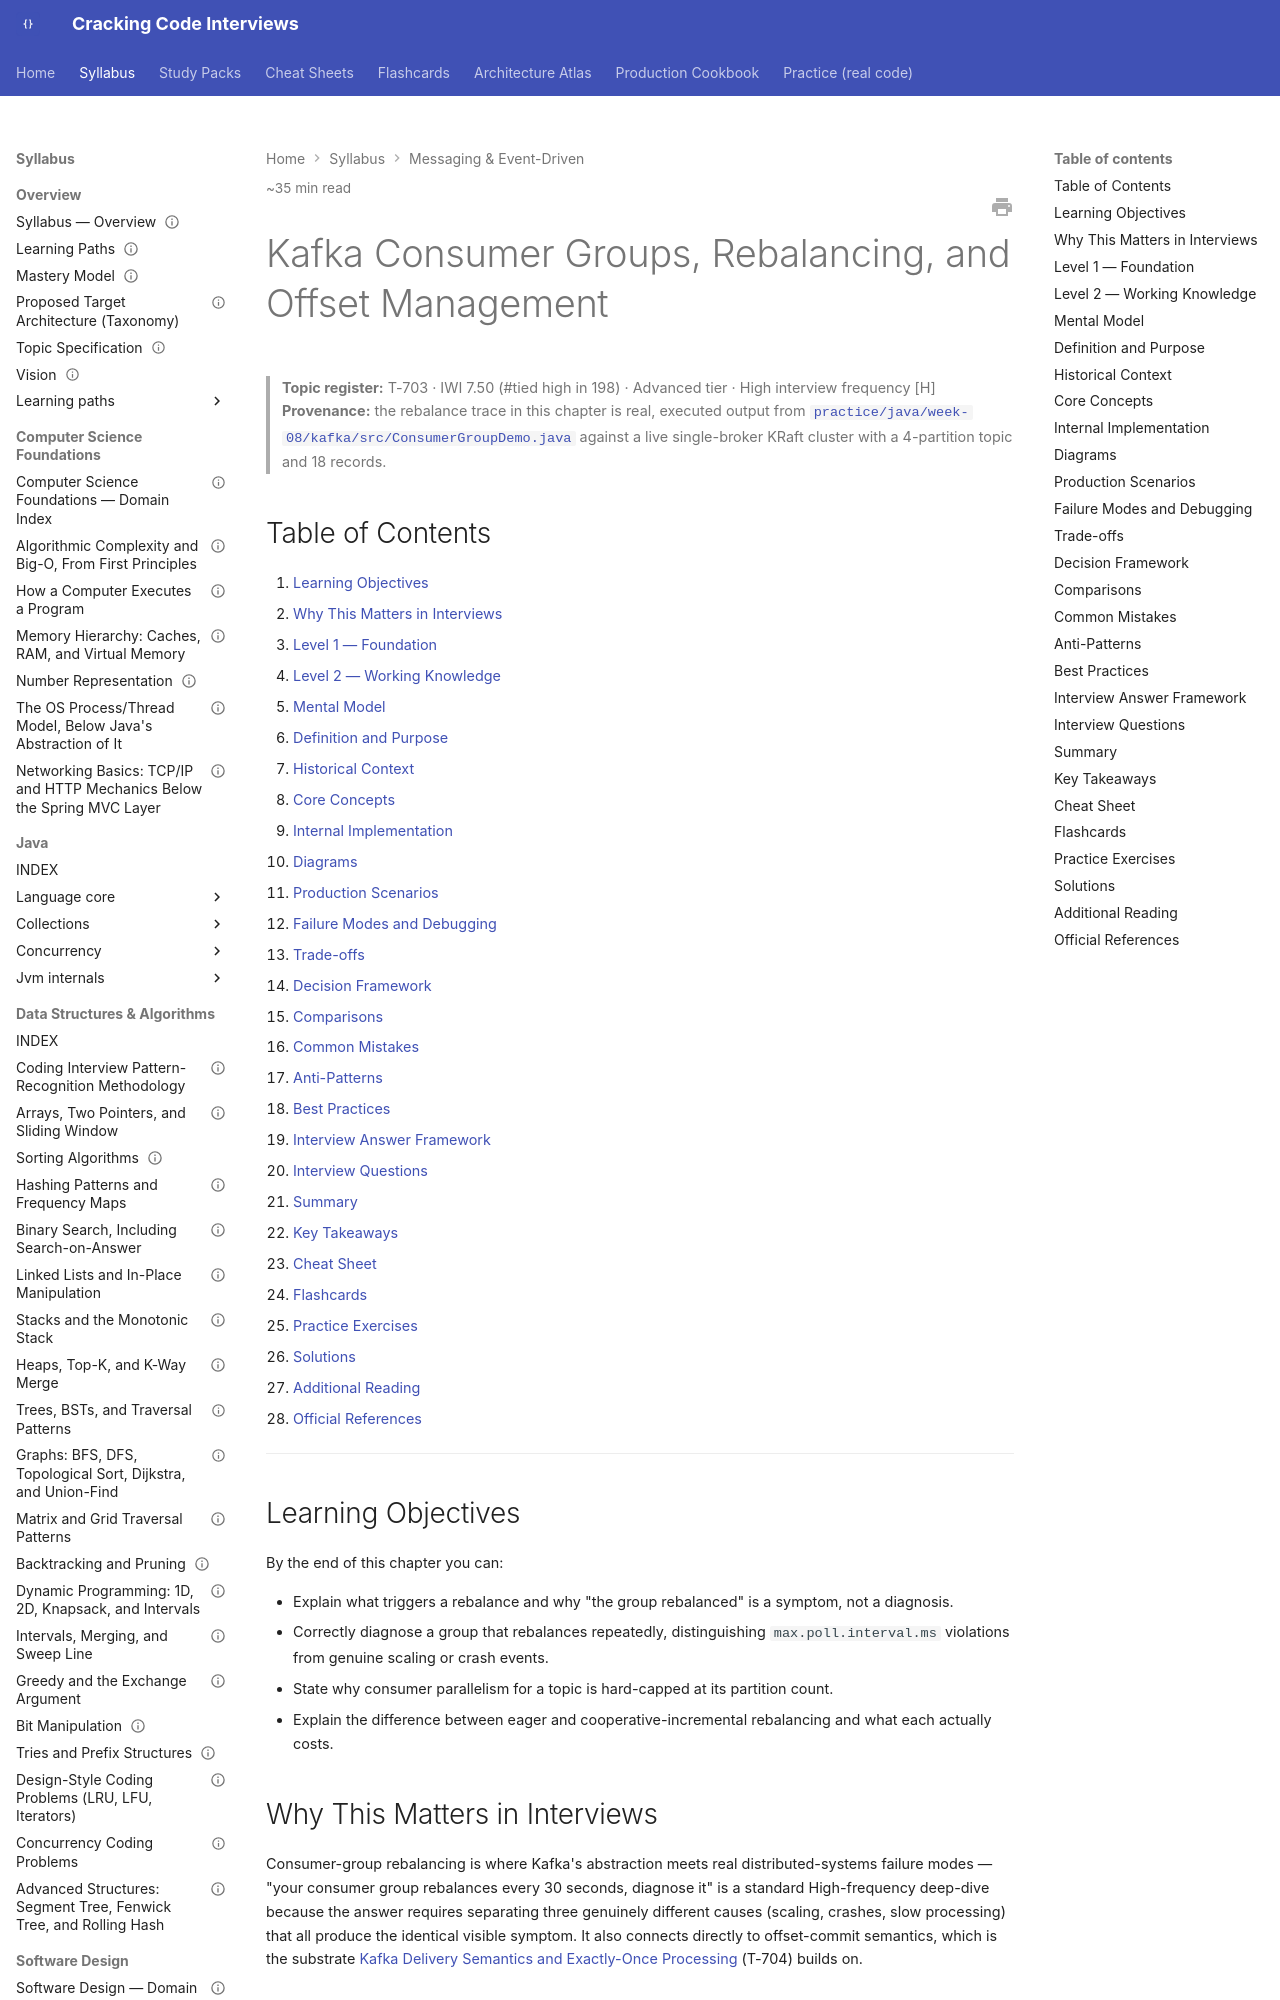

repository: JuanMelendres/cracking-code-interviews · page: syllabus/09-messaging-event-driven/consumer-groups-and-rebalancing/index.html · generator: mkdocs

---
title: "Kafka Consumer Groups, Rebalancing, and Offset Management"
slug: consumer-groups-and-rebalancing
document_type: handbook-chapter
domain: 09-messaging-event-driven
status: canonical
version: 1.0
last_updated: 2026-09-04
source_history:
  - handbook/kafka/consumer-groups-and-rebalancing.md
topic_id: T-703
mastery_levels_covered:
  - L1
  - L2
  - L3
  - L4
difficulty:
  - advanced
target_levels:
  - senior
  - staff
estimated_reading_minutes: 35
prerequisites:
  - kafka-architecture-fundamentals.md
related:
  - kafka-architecture-fundamentals.md
  - producer-semantics-and-partition-keys.md
  - delivery-semantics-and-exactly-once.md
  - consumer-lag-backpressure-and-dlq-strategy.md
  - messaging-patterns-and-change-data-capture.md
  - ../../study-packs/week-08/03-consumer-groups-and-rebalancing.md
official_references:
  - https://kafka.apache.org/documentation/#consumerconfigs
---

# Kafka Consumer Groups, Rebalancing, and Offset Management

> **Topic register:** T-703 · IWI 7.50 (#tied high in 198) · Advanced tier · High interview frequency [H]
> **Provenance:** the rebalance trace in this chapter is real, executed output from [`practice/java/week-08/kafka/src/ConsumerGroupDemo.java`](../../practice/java/week-08/kafka/src/ConsumerGroupDemo.java) against a live single-broker KRaft cluster with a 4-partition topic and 18 records.

## Table of Contents

1. [Learning Objectives](#learning-objectives)
2. [Why This Matters in Interviews](#why-this-matters-in-interviews)
3. [Level 1 — Foundation](#level-1-foundation)
4. [Level 2 — Working Knowledge](#level-2-working-knowledge)
5. [Mental Model](#mental-model)
6. [Definition and Purpose](#definition-and-purpose)
7. [Historical Context](#historical-context)
8. [Core Concepts](#core-concepts)
9. [Internal Implementation](#internal-implementation)
10. [Diagrams](#diagrams)
11. [Production Scenarios](#production-scenarios)
12. [Failure Modes and Debugging](#failure-modes-and-debugging)
13. [Trade-offs](#trade-offs)
14. [Decision Framework](#decision-framework)
15. [Comparisons](#comparisons)
16. [Common Mistakes](#common-mistakes)
17. [Anti-Patterns](#anti-patterns)
18. [Best Practices](#best-practices)
19. [Interview Answer Framework](#interview-answer-framework)
20. [Interview Questions](#interview-questions)
21. [Summary](#summary)
22. [Key Takeaways](#key-takeaways)
23. [Cheat Sheet](#cheat-sheet)
24. [Flashcards](#flashcards)
25. [Practice Exercises](#practice-exercises)
26. [Solutions](#solutions)
27. [Additional Reading](#additional-reading)
28. [Official References](#official-references)

---

## Learning Objectives

By the end of this chapter you can:

- Explain what triggers a rebalance and why "the group rebalanced" is a symptom, not a diagnosis.
- Correctly diagnose a group that rebalances repeatedly, distinguishing `max.poll.interval.ms` violations from genuine scaling or crash events.
- State why consumer parallelism for a topic is hard-capped at its partition count.
- Explain the difference between eager and cooperative-incremental rebalancing and what each actually costs.

## Why This Matters in Interviews

Consumer-group rebalancing is where Kafka's abstraction meets real distributed-systems failure modes — "your consumer group rebalances every 30 seconds, diagnose it" is a standard High-frequency deep-dive because the answer requires separating three genuinely different causes (scaling, crashes, slow processing) that all produce the identical visible symptom. It also connects directly to offset-commit semantics, which is the substrate [Kafka Delivery Semantics and Exactly-Once Processing](delivery-semantics-and-exactly-once.md) (T-704) builds on.
